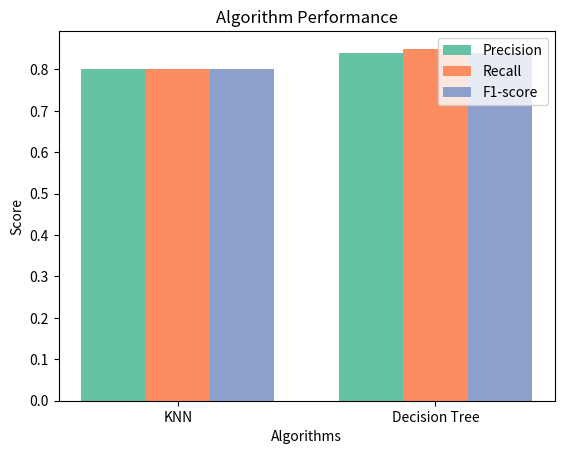

This chart was generated by the following Python code: (Note: this script raises an exception after producing the figure.)
import matplotlib.pyplot as plt
import numpy as np

#Precision, Recall, and F1-score data
algorithms = ['KNN', 'Decision Tree']
precision = [0.8, 0.84]
recall = [0.8, 0.85]
f1_score = [0.8, 0.84]

#Set the width of the bars
bar_width = 0.25

#Set the x position of the bars
r1 = np.arange(len(algorithms))
r2 = [x + bar_width for x in r1]
r3 = [x + bar_width for x in r2]

#Plotting the graph
plt.bar(r1, precision, color='#66C2A5', width=bar_width, label='Precision')
plt.bar(r2, recall, color='#FC8D62', width=bar_width, label='Recall')
plt.bar(r3, f1_score, color='#8DA0CB', width=bar_width, label='F1-score')

#Customize the plot
plt.xlabel('Algorithms')
plt.ylabel('Score')
plt.title('Algorithm Performance')
plt.xticks([r + bar_width for r in range(len(algorithms))], algorithms)
plt.legend()

#Saving the graph as an image
plt.savefig('static/performance_graph.png')

#Closing the plot
plt.close()